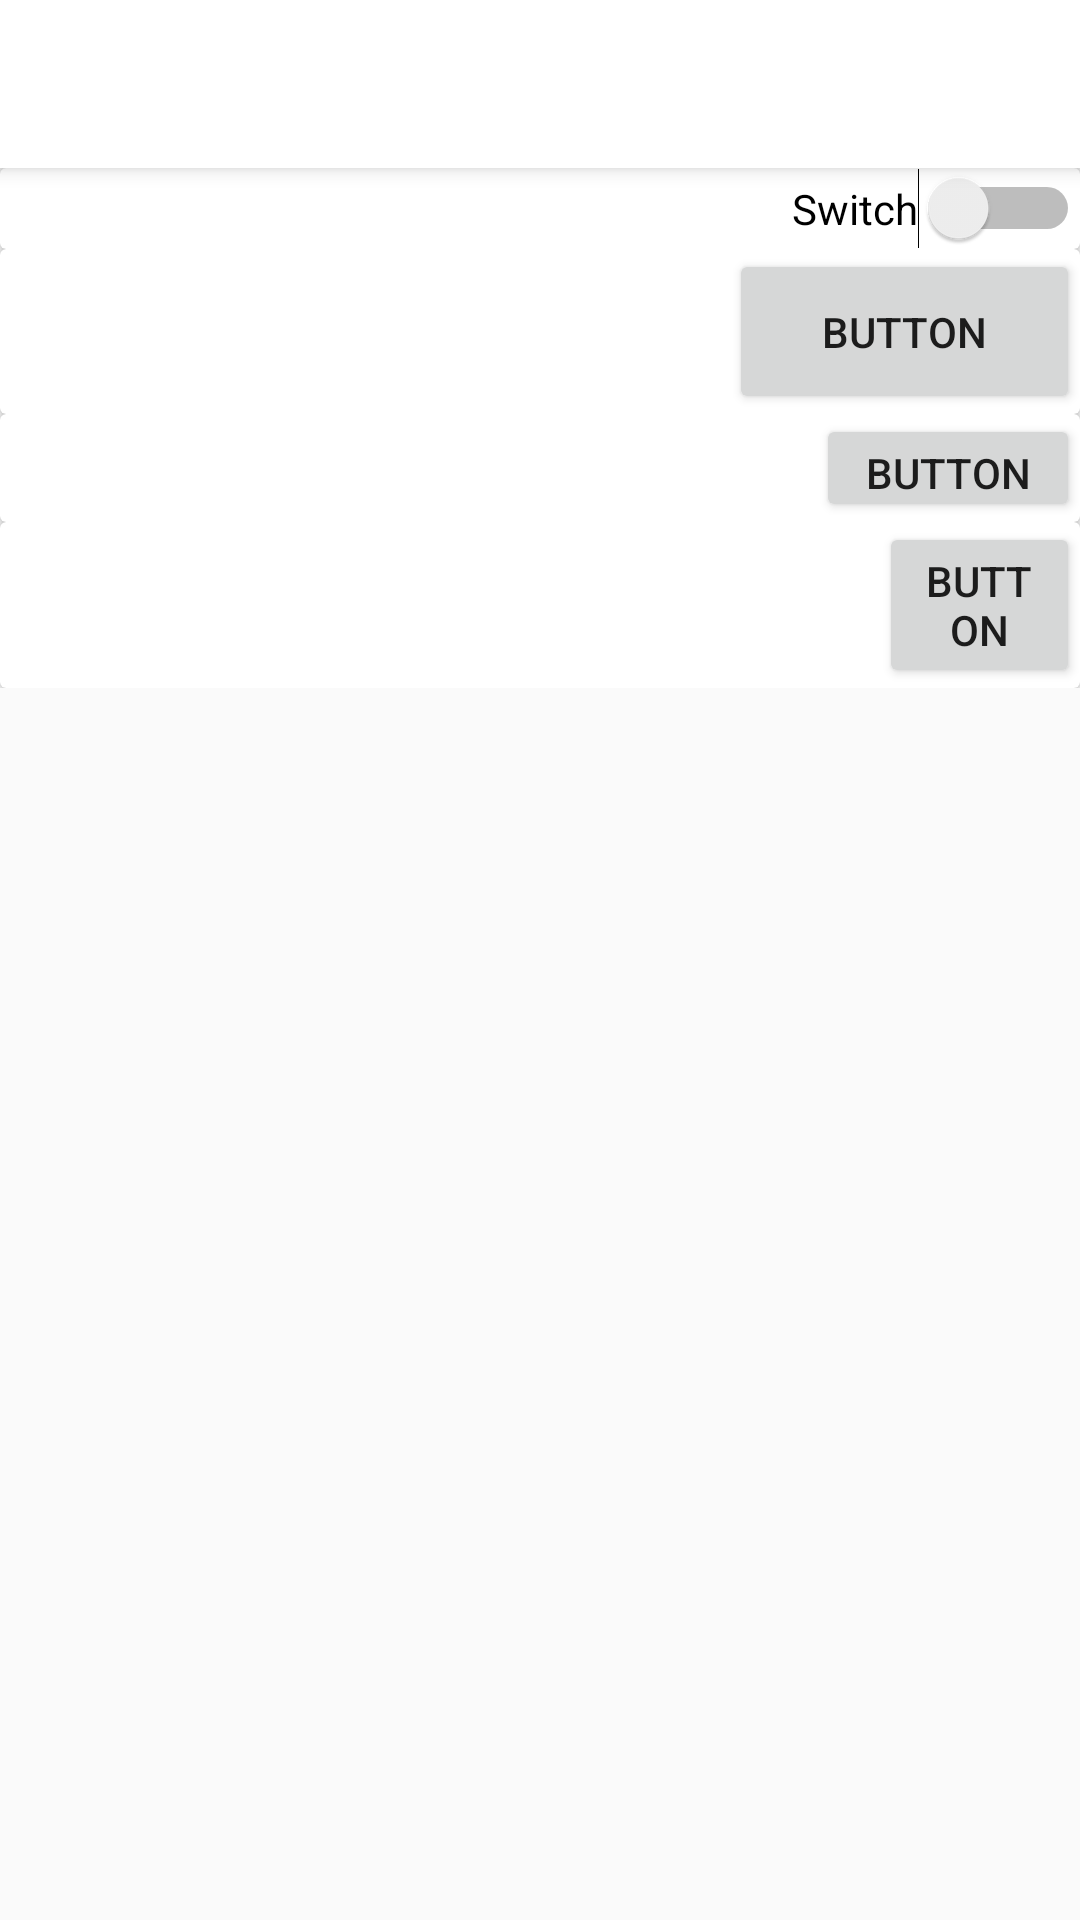

Write the Android layout XML for this screen, with the resource values it uses.
<!-- AndroidManifest.xml: application theme AppTheme -->
<!-- res/layout/activity_setting.xml -->
<?xml version="1.0" encoding="utf-8"?>
<androidx.constraintlayout.widget.ConstraintLayout xmlns:android="http://schemas.android.com/apk/res/android"
    xmlns:app="http://schemas.android.com/apk/res-auto"
    xmlns:tools="http://schemas.android.com/tools"
    android:layout_width="match_parent"
    android:layout_height="match_parent">

    <ScrollView
        android:id="@+id/scrollView2"
        android:layout_width="match_parent"
        android:layout_height="0dp"
        app:layout_constraintBottom_toBottomOf="parent"
        app:layout_constraintEnd_toEndOf="parent"
        app:layout_constraintHorizontal_bias="1.0"
        app:layout_constraintStart_toStartOf="parent"
        app:layout_constraintTop_toBottomOf="@+id/my_toolbar3"
        app:layout_constraintVertical_bias="1.0">

        <LinearLayout
            android:layout_width="match_parent"
            android:layout_height="wrap_content"
            android:orientation="vertical">

            <androidx.cardview.widget.CardView
                android:layout_width="match_parent"
                android:layout_height="match_parent">

                <androidx.constraintlayout.widget.ConstraintLayout
                    android:layout_width="match_parent"
                    android:layout_height="match_parent">

                    <Switch
                        android:id="@+id/switch2"
                        android:layout_width="wrap_content"
                        android:layout_height="wrap_content"
                        android:text="Switch"
                        app:layout_constraintBottom_toBottomOf="parent"
                        app:layout_constraintEnd_toEndOf="parent"
                        app:layout_constraintHorizontal_bias="1.0"
                        app:layout_constraintStart_toStartOf="parent"
                        app:layout_constraintTop_toTopOf="parent" />
                </androidx.constraintlayout.widget.ConstraintLayout>

            </androidx.cardview.widget.CardView>

            <androidx.cardview.widget.CardView
                android:layout_width="match_parent"
                android:layout_height="match_parent">

                <androidx.constraintlayout.widget.ConstraintLayout
                    android:layout_width="match_parent"
                    android:layout_height="match_parent">

                    <Button
                        android:id="@+id/button2"
                        android:layout_width="117dp"
                        android:layout_height="55dp"
                        android:text="Button"
                        app:layout_constraintBottom_toBottomOf="parent"
                        app:layout_constraintEnd_toEndOf="parent"
                        app:layout_constraintHorizontal_bias="1.0"
                        app:layout_constraintStart_toStartOf="parent"
                        app:layout_constraintTop_toTopOf="parent" />
                </androidx.constraintlayout.widget.ConstraintLayout>

            </androidx.cardview.widget.CardView>

            <androidx.cardview.widget.CardView
                android:layout_width="match_parent"
                android:layout_height="wrap_content">

                <androidx.constraintlayout.widget.ConstraintLayout
                    android:layout_width="match_parent"
                    android:layout_height="match_parent">

                    <Button
                        android:id="@+id/button4"
                        android:layout_width="88dp"
                        android:layout_height="36dp"
                        android:text="Button"
                        app:layout_constraintBottom_toBottomOf="parent"
                        app:layout_constraintEnd_toEndOf="parent"
                        app:layout_constraintHorizontal_bias="1.0"
                        app:layout_constraintStart_toStartOf="parent"
                        app:layout_constraintTop_toTopOf="parent" />
                </androidx.constraintlayout.widget.ConstraintLayout>

            </androidx.cardview.widget.CardView>

            <androidx.cardview.widget.CardView
                android:layout_width="match_parent"
                android:layout_height="match_parent">

                <androidx.constraintlayout.widget.ConstraintLayout
                    android:layout_width="match_parent"
                    android:layout_height="match_parent">

                    <Button
                        android:id="@+id/button"
                        android:layout_width="67dp"
                        android:layout_height="match_parent"
                        android:onClick="smsSendPublic"
                        android:text="Button"
                        app:layout_constraintBottom_toBottomOf="parent"
                        app:layout_constraintEnd_toEndOf="parent"
                        app:layout_constraintHorizontal_bias="1.0"
                        app:layout_constraintStart_toStartOf="parent"
                        app:layout_constraintTop_toTopOf="parent" />
                </androidx.constraintlayout.widget.ConstraintLayout>

            </androidx.cardview.widget.CardView>
        </LinearLayout>
    </ScrollView>

    <androidx.appcompat.widget.Toolbar
        android:id="@+id/my_toolbar3"
        android:layout_width="match_parent"
        android:layout_height="?attr/actionBarSize"
        android:background="?attr/colorPrimary"
        android:elevation="4dp"
        android:theme="@style/ThemeOverlay.AppCompat.ActionBar"
        app:layout_constraintBottom_toBottomOf="parent"
        app:layout_constraintEnd_toEndOf="parent"
        app:layout_constraintHorizontal_bias="0.0"
        app:layout_constraintStart_toStartOf="parent"
        app:layout_constraintTop_toTopOf="parent"
        app:layout_constraintVertical_bias="0.0"
        app:popupTheme="@style/ThemeOverlay.AppCompat.Light" />

</androidx.constraintlayout.widget.ConstraintLayout>
<!-- resources referenced by this layout -->
<resources>
  <style name="AppTheme" parent="Theme.AppCompat.DayNight.NoActionBar">
          <item name="colorPrimary">@color/white</item>
          <item name="colorPrimaryDark">#D1D1D1</item>
          <item name="colorOnPrimary">@color/graya</item>
  
      </style>
  <color name="white">#FFFFFF</color>
  <color name="graya">#383734</color>
</resources>
